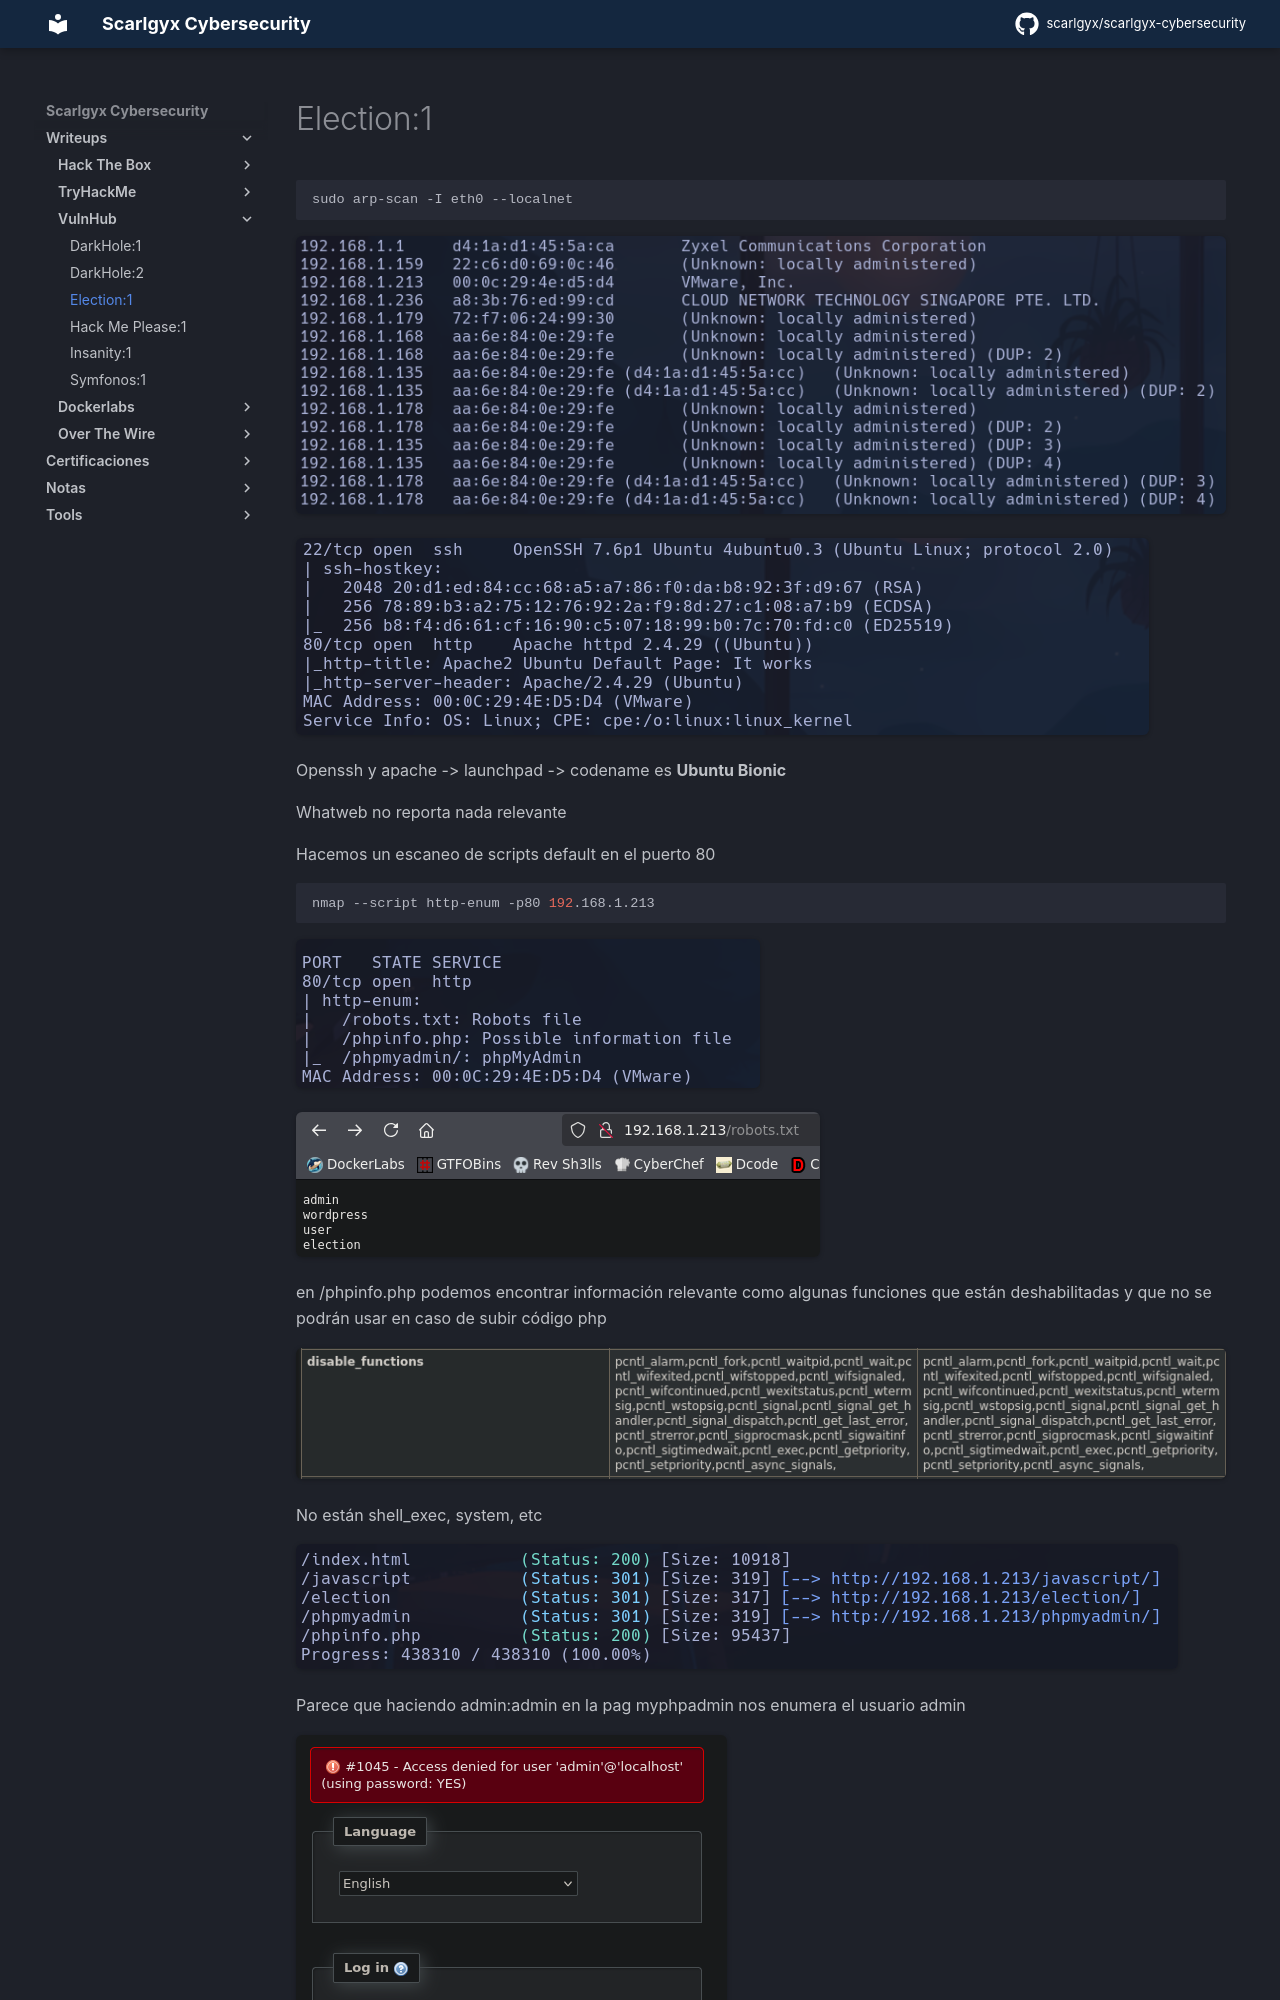

repository: scarlgyx/scarlgyx-cybersecurity · page: writeups/vulnhub/election1/index.html · generator: mkdocs

# Election:1

```bash
sudo arp-scan -I eth0 --localnet
```

![](../../assets/img/Pasted_image_20251102140825.png)

![](../../assets/img/Pasted_image_20251102141626.png)

Openssh y apache -> launchpad -> codename es **Ubuntu Bionic**

Whatweb no reporta nada relevante

Hacemos un escaneo de scripts default en el puerto 80
```bash
nmap --script http-enum -p80 192.168.1.213
```

![](../../assets/img/Pasted_image_20251102192446.png)

![](../../assets/img/Pasted_image_20251102192144.png)

en /phpinfo.php podemos encontrar información relevante como algunas funciones que están deshabilitadas y que no se podrán usar en caso de subir código php

![](../../assets/img/Pasted_image_20251102193623.png)

No están shell_exec, system, etc

![](../../assets/img/Pasted_image_20251102142959.png)

Parece que haciendo admin:admin en la pag myphpadmin nos enumera el usuario admin

![](../../assets/img/Pasted_image_20251102143154.png)

Intentamos por fuerza bruta con hydra pero nos da muchos falsos positivos:
```bash
hydra -l admin -P /usr/share/wordlists/rockyou.txt 192.168.1.213 http-post-form "/phpmyadmin:pma_username=admin&pma_password=^PASS^&server=1&target=index.php&token=433815b4ef6b84ea199775b5ee9c0535:F=Access denied for user" -V
```

![](../../assets/img/Pasted_image_20251102143936.png)

Posible usuario admin1

![](../../assets/img/Pasted_image_20251102151410.png)

El directorio /election es un portal de una web, asique vuelvo a hacer *gobuster* sobre esa dirección
